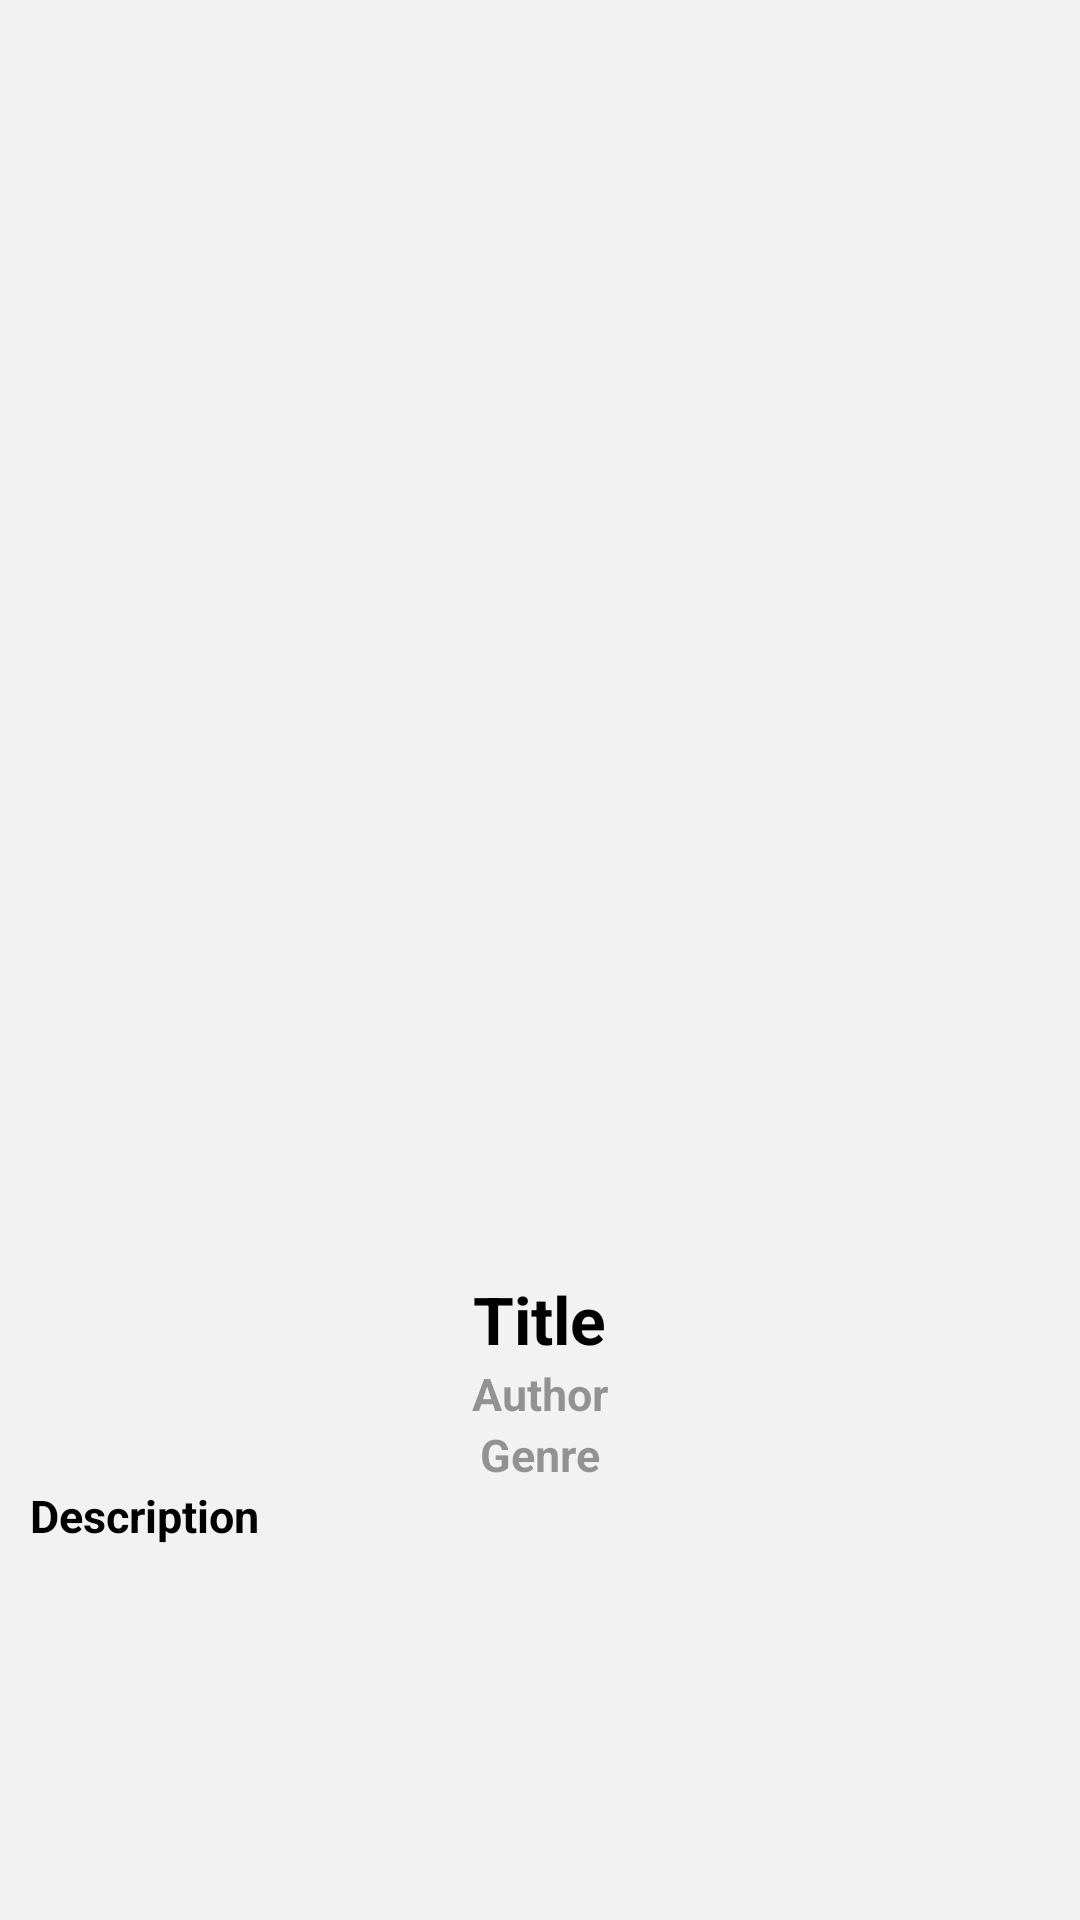

Reconstruct the res/layout file that produces this screen, plus the resources it refers to.
<!-- AndroidManifest.xml: application theme AppTheme -->
<!-- res/layout/activity_description.xml -->
<?xml version="1.0" encoding="utf-8"?>
<RelativeLayout xmlns:android="http://schemas.android.com/apk/res/android"
    xmlns:app="http://schemas.android.com/apk/res-auto"
    xmlns:tools="http://schemas.android.com/tools"
    android:layout_width="match_parent"
    android:layout_height="match_parent"
    android:background="#f2f2f2"
    android:padding="0dp"
    tools:context=".description.Description">

    <ImageView
        android:id="@+id/imageView"
        android:layout_width="233dp"
        android:layout_height="355dp"
        android:layout_centerHorizontal="true"
        android:layout_marginTop="70dp"
        android:src="@drawable/ic_launcher_foreground" />

    <TextView
        android:id="@+id/book_name"
        android:layout_width="wrap_content"
        android:layout_height="wrap_content"
        android:layout_below="@+id/imageView"
        android:layout_centerHorizontal="true"
        android:text="@string/title"
        android:textColor="#000000"
        android:textSize="22sp"
        android:textStyle="bold" />

    <TextView
        android:id="@+id/author"
        android:layout_width="wrap_content"
        android:layout_height="wrap_content"
        android:layout_below="@+id/book_name"
        android:layout_centerHorizontal="true"
        android:text="@string/author"
        android:textColor="#65000000"
        android:textSize="15sp"
        android:textStyle="bold" />

    <TextView
        android:id="@+id/genre"
        android:layout_width="wrap_content"
        android:layout_height="wrap_content"
        android:layout_below="@+id/author"
        android:layout_centerHorizontal="true"
        android:layout_marginTop="0dp"
        android:text="@string/genre"
        android:textColor="#65000000"
        android:textSize="15sp"
        android:textStyle="bold" />


    <TextView
        android:id="@+id/description"
        android:layout_width="match_parent"
        android:layout_height="wrap_content"
        android:layout_below="@+id/genre"
        android:layout_marginLeft="10dp"
        android:text="@string/description"
        android:textColor="#000000"
        android:textSize="15sp"
        android:textStyle="bold" />
    


    <Button
        android:id="@+id/button"
        android:layout_width="269dp"
        android:layout_height="60dp"
        android:layout_alignParentTop="true"
        android:layout_centerHorizontal="true"
        android:layout_marginLeft="-5dp"
        android:layout_marginTop="651dp"
        android:layout_marginBottom="24dp"
        android:background="@drawable/ic_basis"
        android:text="@string/read" />


</RelativeLayout>
<!-- resources referenced by this layout -->
<resources>
  <!-- drawable ic_basis (drawable-v24) -->
  <vector xmlns:android="http://schemas.android.com/apk/res/android"
      android:width="293dp"
      android:height="84dp"
      android:viewportWidth="293"
      android:viewportHeight="84">
    <path
        android:pathData="M42,10L251,10A30,30 0,0 1,281 40L281,40A30,30 0,0 1,251 70L42,70A30,30 0,0 1,12 40L12,40A30,30 0,0 1,42 10z"
        android:fillColor="#ffffff"/>
  </vector>
  <string name="author">Author</string>
  <string name="description">Description</string>
  <string name="genre">Genre</string>
  <string name="read">Читать</string>
  <string name="title">Title</string>
  <style name="AppTheme" parent="Theme.AppCompat.Light.DarkActionBar">
          
          <item name="colorPrimary">#FFFFFF</item>
          <item name="colorPrimaryDark">#60000000</item>
          <item name="colorAccent">@color/colorAccent</item>
      </style>
  <!-- not gathered from this repository: default colours our renderer supplied (Android Studio template values) -->
  <color name="colorAccent">#FF03DAC5</color>
</resources>
